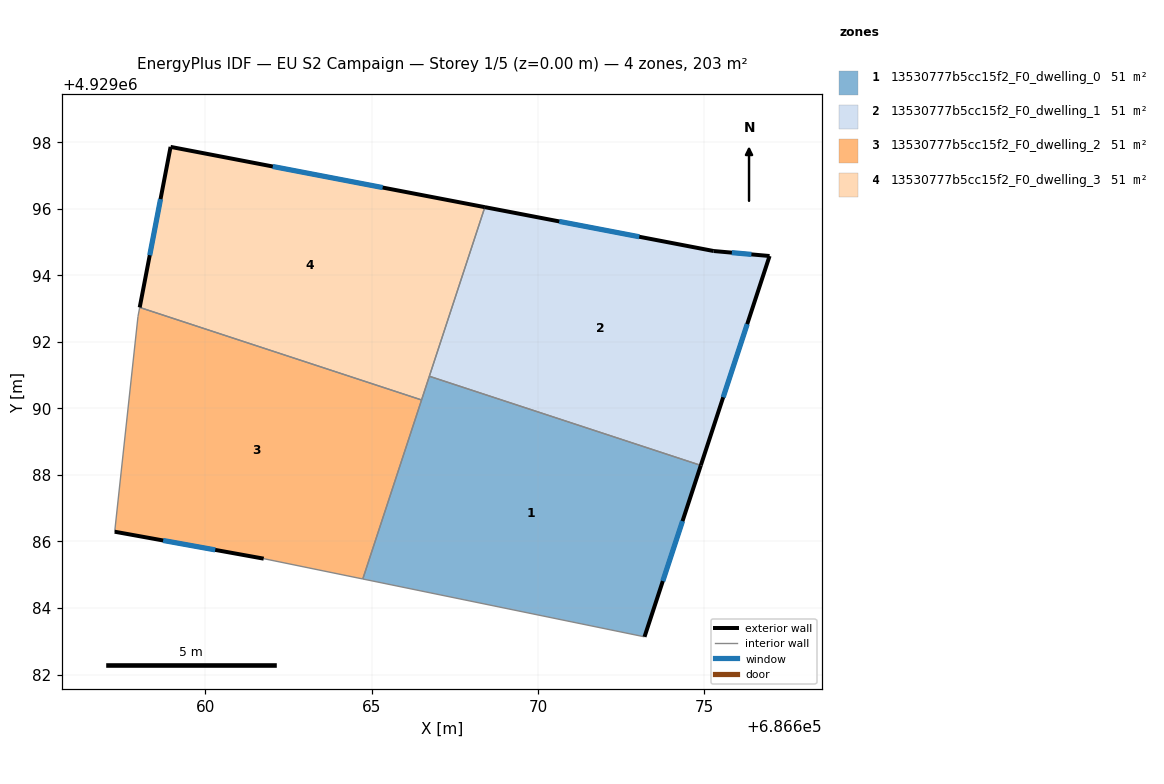
=== STOREY PLAN SPEC (per zone: floor XY polygon, exterior-wall plan segments, windows/doors) ===
zone 1: 13530777b5cc15f2_F0_dwelling_0  (50.9 m²)
  floor: (686673.20, 4929083.13) (686674.90, 4929088.29) (686666.73, 4929090.97) (686664.73, 4929084.87)
  exterior wall: (686674.90, 4929088.29) – (686673.20, 4929083.13)  [5.4 m]
    window: (686674.35, 4929086.61) – (686673.75, 4929084.81)  [2.0 m²]
  interior walls: 4
zone 2: 13530777b5cc15f2_F0_dwelling_1  (50.9 m²)
  floor: (686674.90, 4929088.29) (686676.96, 4929094.58) (686675.28, 4929094.73) (686668.40, 4929096.05) (686666.73, 4929090.97)
  exterior wall: (686668.40, 4929096.05) – (686675.28, 4929094.73)  [7.0 m]
    window: (686670.64, 4929095.62) – (686673.05, 4929095.16)  [2.6 m²]
  exterior wall: (686675.28, 4929094.73) – (686676.96, 4929094.58)  [1.7 m]
    window: (686675.83, 4929094.68) – (686676.42, 4929094.63)  [0.6 m²]
  exterior wall: (686676.96, 4929094.58) – (686674.90, 4929088.29)  [6.6 m]
    window: (686676.29, 4929092.54) – (686675.57, 4929090.34)  [2.4 m²]
  interior walls: 2
zone 3: 13530777b5cc15f2_F0_dwelling_2  (50.9 m²)
  floor: (686664.73, 4929084.87) (686666.50, 4929090.25) (686658.03, 4929093.04) (686657.97, 4929092.76) (686657.28, 4929086.29) (686661.76, 4929085.48)
  exterior wall: (686661.76, 4929085.48) – (686657.28, 4929086.29)  [4.6 m]
    window: (686660.30, 4929085.75) – (686658.73, 4929086.03)  [1.7 m²]
  interior walls: 5
zone 4: 13530777b5cc15f2_F0_dwelling_3  (50.9 m²)
  floor: (686666.50, 4929090.25) (686668.40, 4929096.05) (686658.95, 4929097.86) (686658.03, 4929093.04)
  exterior wall: (686658.95, 4929097.86) – (686668.40, 4929096.05)  [9.6 m]
    window: (686662.03, 4929097.27) – (686665.33, 4929096.64)  [3.5 m²]
  exterior wall: (686658.03, 4929093.04) – (686658.95, 4929097.86)  [4.9 m]
    window: (686658.33, 4929094.61) – (686658.65, 4929096.29)  [1.8 m²]
  interior walls: 3

=== DERIVED (storey summary) ===
Building: EU S2 Campaign
Storey: 1 of 5  (floor level z = 0.00 m)
Storey gross floor area: 203.4 m²
Zones on this storey: 4
  - 13530777b5cc15f2_F0_dwelling_0: floor 50.9 m²; exterior wall 5.4 m (16.3 m²); 1 window(s) 2.0 m²; WWR 12.2%
  - 13530777b5cc15f2_F0_dwelling_1: floor 50.9 m²; exterior wall 15.3 m (46.0 m²); 3 window(s) 5.6 m²; WWR 12.2%
  - 13530777b5cc15f2_F0_dwelling_2: floor 50.9 m²; exterior wall 4.6 m (13.7 m²); 1 window(s) 1.7 m²; WWR 12.2%
  - 13530777b5cc15f2_F0_dwelling_3: floor 50.9 m²; exterior wall 14.5 m (43.6 m²); 2 window(s) 5.3 m²; WWR 12.2%
Zone adjacency (shared interzone walls):
  - 13530777b5cc15f2_F0_dwelling_0 ↔ 13530777b5cc15f2_F0_dwelling_1
  - 13530777b5cc15f2_F0_dwelling_0 ↔ 13530777b5cc15f2_F0_dwelling_2
  - 13530777b5cc15f2_F0_dwelling_0 ↔ 13530777b5cc15f2_F0_dwelling_3
  - 13530777b5cc15f2_F0_dwelling_1 ↔ 13530777b5cc15f2_F0_dwelling_3
  - 13530777b5cc15f2_F0_dwelling_2 ↔ 13530777b5cc15f2_F0_dwelling_3